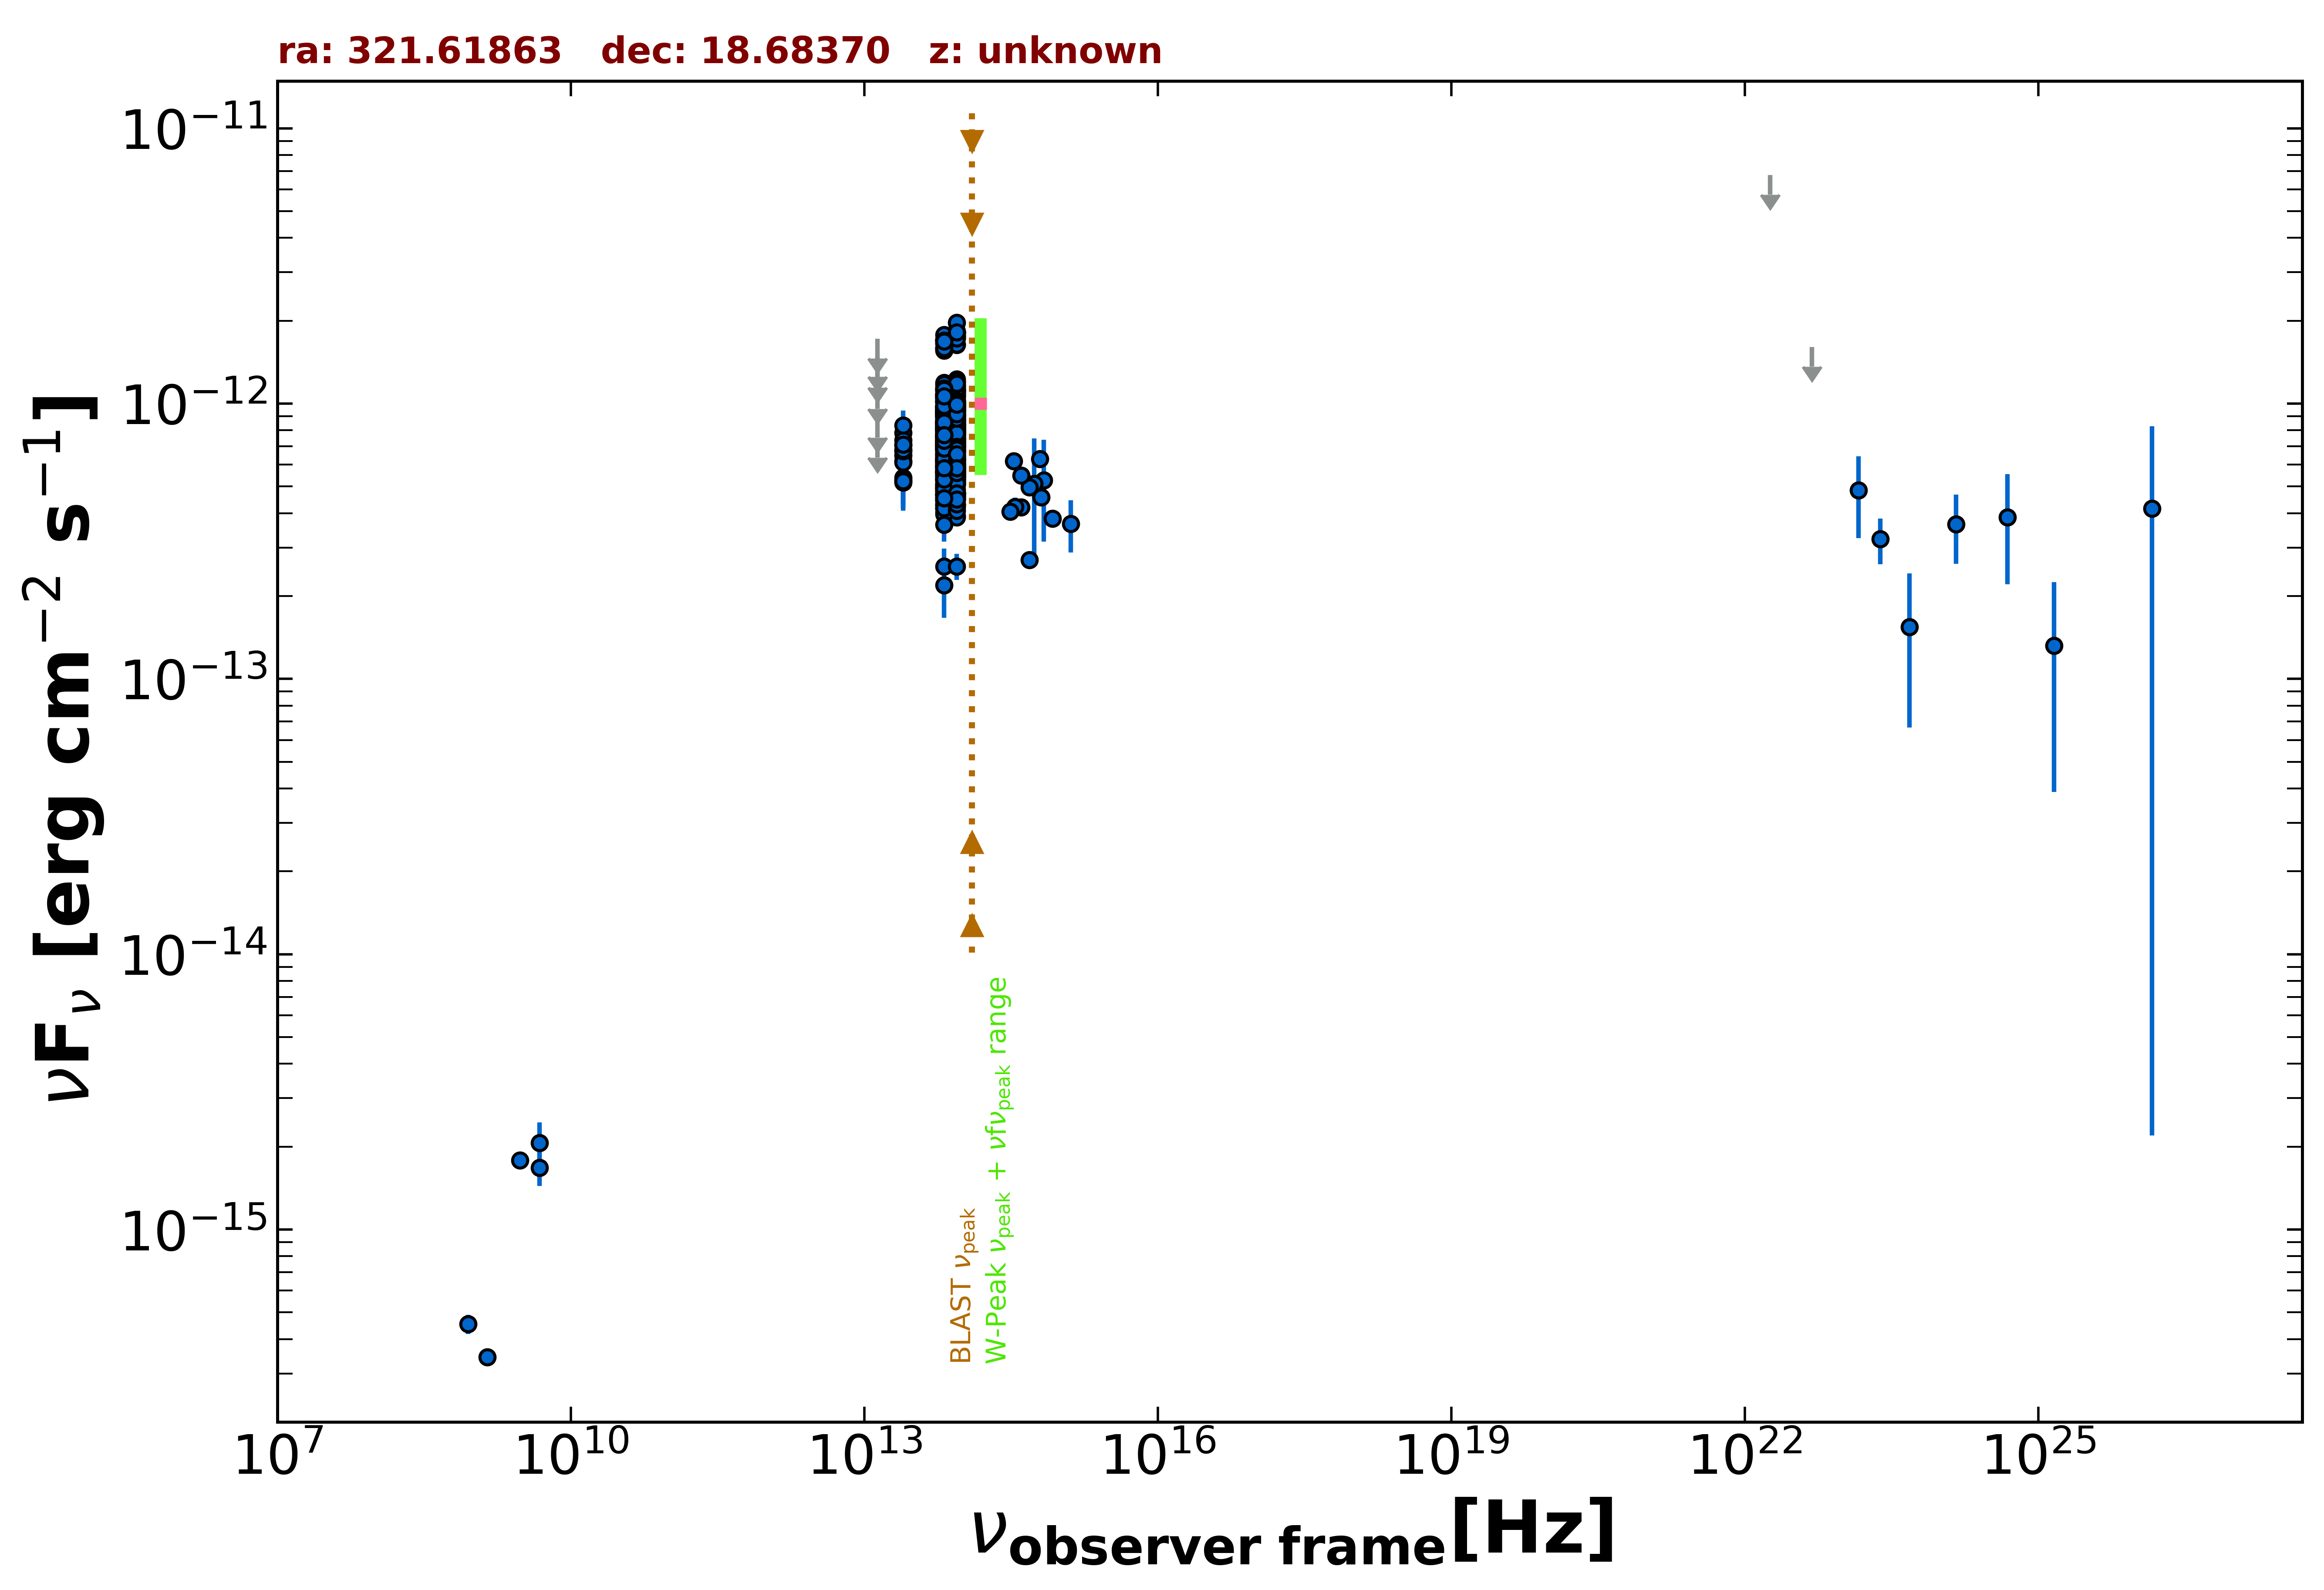

The table this chart was drawn from, first rows:
freq., flux, err_flux, MJD_start, MJD_end, flag, catalog, reference
1.400e+09, 3.444e-16, 1.120e-17, 55000, 55000, , NVSS, Condon et al. 1998  AJ  115  1693
8.870e+08, 4.541e-16, 3.635e-17, 55000, 55000, , RACS, Hale et al. 2021  PASA  38  e058
3.000e+09, 1.788e-15, 7.000e-18, 55000, 55000, , VLASSQL, Gordon et al. 2021  ApJS  255  30
4.800e+09, 1.680e-15, 2.400e-16, 55000, 55000, , GB6, Gregory et al. 1996  ApJS  103  427
4.800e+09, 2.064e-15, 3.840e-16, 55000, 55000, , GB87, Gregory et al. 1992  VizieR  VIII/14/j20…
8.817e+13, 7.728e-13, 3.100e-15, 55000, 55000, , UNWISE, Schlafly et al. 2019  ApJS  240  30
6.517e+13, 7.521e-13, 4.350e-15, 55000, 55000, , UNWISE, Schlafly et al. 2019  ApJS  240  30
8.817e+13, 5.416e-13, 1.395e-14, 55000, 55000, , WISE, Wright et al. 2010  AJ  140  1868
6.517e+13, 5.886e-13, 1.625e-14, 55000, 55000, , WISE, Wright et al. 2010  AJ  140  1868
2.498e+13, 6.491e-13, 3.770e-14, 55000, 55000, , WISE, Wright et al. 2010  AJ  140  1868
1.363e+13, 7.627e-13, 1.263e-13, 55000, 55000, , WISE, Wright et al. 2010  AJ  140  1868
8.817e+13, 9.702e-13, 3.690e-14, 56803, 56803, , NEOWISE, Mainzer et al. 2014  ApJ  792  30
6.517e+13, 8.934e-13, 6.175e-14, 56803, 56803, , NEOWISE, Mainzer et al. 2014  ApJ  792  30
8.817e+13, 1.019e-12, 3.375e-14, 56803, 56803, , NEOWISE, Mainzer et al. 2014  ApJ  792  30
6.517e+13, 1.025e-12, 4.525e-14, 56803, 56803, , NEOWISE, Mainzer et al. 2014  ApJ  792  30
8.817e+13, 1.086e-12, 3.700e-14, 56803, 56803, , NEOWISE, Mainzer et al. 2014  ApJ  792  30
6.517e+13, 1.070e-12, 4.750e-14, 56803, 56803, , NEOWISE, Mainzer et al. 2014  ApJ  792  30
8.817e+13, 1.096e-12, 3.750e-14, 56804, 56804, , NEOWISE, Mainzer et al. 2014  ApJ  792  30
6.517e+13, 1.019e-12, 4.780e-14, 56804, 56804, , NEOWISE, Mainzer et al. 2014  ApJ  792  30
8.817e+13, 9.855e-13, 4.170e-14, 56803, 56803, , NEOWISE, Mainzer et al. 2014  ApJ  792  30
6.517e+13, 1.086e-12, 4.500e-14, 56803, 56803, , NEOWISE, Mainzer et al. 2014  ApJ  792  30
8.817e+13, 1.069e-12, 3.750e-14, 56803, 56803, , NEOWISE, Mainzer et al. 2014  ApJ  792  30
6.517e+13, 1.034e-12, 4.665e-14, 56803, 56803, , NEOWISE, Mainzer et al. 2014  ApJ  792  30
8.817e+13, 1.026e-12, 3.505e-14, 56803, 56803, , NEOWISE, Mainzer et al. 2014  ApJ  792  30
6.517e+13, 1.011e-12, 6.235e-14, 56803, 56803, , NEOWISE, Mainzer et al. 2014  ApJ  792  30
8.817e+13, 1.008e-12, 3.605e-14, 56803, 56803, , NEOWISE, Mainzer et al. 2014  ApJ  792  30
6.517e+13, 1.056e-12, 5.350e-14, 56803, 56803, , NEOWISE, Mainzer et al. 2014  ApJ  792  30
8.817e+13, 1.004e-12, 3.440e-14, 56803, 56803, , NEOWISE, Mainzer et al. 2014  ApJ  792  30
6.517e+13, 8.707e-13, 5.055e-14, 56803, 56803, , NEOWISE, Mainzer et al. 2014  ApJ  792  30
8.817e+13, 9.648e-13, 3.375e-14, 56803, 56803, , NEOWISE, Mainzer et al. 2014  ApJ  792  30
6.517e+13, 9.329e-13, 4.210e-14, 56803, 56803, , NEOWISE, Mainzer et al. 2014  ApJ  792  30
8.817e+13, 9.113e-13, 3.445e-14, 56803, 56803, , NEOWISE, Mainzer et al. 2014  ApJ  792  30
6.517e+13, 9.769e-13, 6.030e-14, 56803, 56803, , NEOWISE, Mainzer et al. 2014  ApJ  792  30
8.817e+13, 9.955e-13, 4.470e-14, 56803, 56803, , NEOWISE, Mainzer et al. 2014  ApJ  792  30
6.517e+13, 9.769e-13, 5.475e-14, 56803, 56803, , NEOWISE, Mainzer et al. 2014  ApJ  792  30
8.817e+13, 9.910e-13, 4.300e-14, 57529, 57529, , NEOWISE, Mainzer et al. 2014  ApJ  792  30
6.517e+13, 9.261e-13, 5.035e-14, 57529, 57529, , NEOWISE, Mainzer et al. 2014  ApJ  792  30
8.817e+13, 9.684e-13, 4.090e-14, 57528, 57528, , NEOWISE, Mainzer et al. 2014  ApJ  792  30
6.517e+13, 1.162e-12, 5.050e-14, 57528, 57528, , NEOWISE, Mainzer et al. 2014  ApJ  792  30
8.817e+13, 9.738e-13, 3.850e-14, 57529, 57529, , NEOWISE, Mainzer et al. 2014  ApJ  792  30
6.517e+13, 9.671e-13, 4.610e-14, 57529, 57529, , NEOWISE, Mainzer et al. 2014  ApJ  792  30
8.817e+13, 1.033e-12, 3.825e-14, 57529, 57529, , NEOWISE, Mainzer et al. 2014  ApJ  792  30
6.517e+13, 1.054e-12, 5.250e-14, 57529, 57529, , NEOWISE, Mainzer et al. 2014  ApJ  792  30
8.817e+13, 1.014e-12, 4.300e-14, 57529, 57529, , NEOWISE, Mainzer et al. 2014  ApJ  792  30
6.517e+13, 1.064e-12, 5.100e-14, 57529, 57529, , NEOWISE, Mainzer et al. 2014  ApJ  792  30
8.817e+13, 9.481e-13, 3.755e-14, 57529, 57529, , NEOWISE, Mainzer et al. 2014  ApJ  792  30
6.517e+13, 9.769e-13, 5.155e-14, 57529, 57529, , NEOWISE, Mainzer et al. 2014  ApJ  792  30
8.817e+13, 9.837e-13, 3.970e-14, 57529, 57529, , NEOWISE, Mainzer et al. 2014  ApJ  792  30
6.517e+13, 8.563e-13, 5.365e-14, 57529, 57529, , NEOWISE, Mainzer et al. 2014  ApJ  792  30
8.817e+13, 9.257e-13, 4.350e-14, 57529, 57529, , NEOWISE, Mainzer et al. 2014  ApJ  792  30
6.517e+13, 1.004e-12, 5.910e-14, 57529, 57529, , NEOWISE, Mainzer et al. 2014  ApJ  792  30
8.817e+13, 8.342e-13, 3.690e-14, 57346, 57346, , NEOWISE, Mainzer et al. 2014  ApJ  792  30
6.517e+13, 8.322e-13, 5.755e-14, 57346, 57346, , NEOWISE, Mainzer et al. 2014  ApJ  792  30
8.817e+13, 6.977e-13, 5.725e-14, 57700, 57700, , NEOWISE, Mainzer et al. 2014  ApJ  792  30
6.517e+13, 5.689e-13, 3.985e-14, 57700, 57700, , NEOWISE, Mainzer et al. 2014  ApJ  792  30
8.817e+13, 5.708e-13, 2.995e-14, 57702, 57702, , NEOWISE, Mainzer et al. 2014  ApJ  792  30
6.517e+13, 5.908e-13, 5.340e-14, 57702, 57702, , NEOWISE, Mainzer et al. 2014  ApJ  792  30
8.817e+13, 5.205e-13, 3.310e-14, 57703, 57703, , NEOWISE, Mainzer et al. 2014  ApJ  792  30
6.517e+13, 4.629e-13, 3.925e-14, 57703, 57703, , NEOWISE, Mainzer et al. 2014  ApJ  792  30
8.817e+13, 3.902e-13, 2.660e-14, 57703, 57703, , NEOWISE, Mainzer et al. 2014  ApJ  792  30
... 594 more rows
